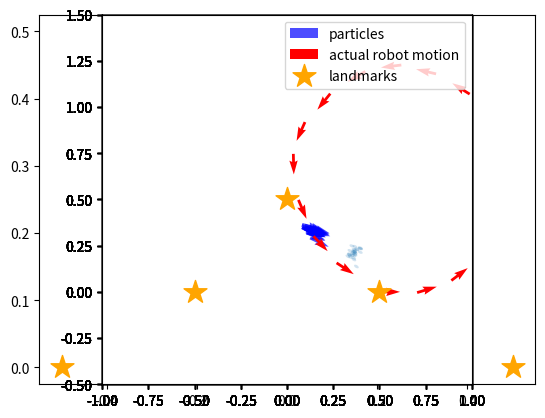

Python code for this plot:
#matplotlib inline
import numpy as np
from copy import copy
import math, random
import matplotlib.pyplot as plt                   #   for plotting data
from matplotlib.patches import Ellipse      #  for drawing

class Gaussian2D:
    # 共分散行列、中心の座標を属性に持つ
    def __init__(self,sigma_x = 1.0, sigma_y = 1.0, cov_xy = 0.0,mu_x = 0.0, mu_y = 0.0):
        self.cov = np.array([[sigma_x**2,cov_xy],[cov_xy,sigma_y**2]])
        self.mean = np.array([mu_x,mu_y]).T
        
    # ガウス分布の移動
    def shift(self,delta,angle):
        ca = math.cos(angle)
        sa = math.sin(angle)
        rot = np.array([[ca,sa],[-sa,ca]])
        
        self.cov = rot.dot(self.cov).dot(rot.T)
        self.mean = self.mean + delta
        
    # 密度の算出
    def value(self, pos):
        delta = pos - self.mean
        numerator = math.exp(-0.5 * (delta.T).dot(np.linalg.inv(self.cov)).dot(delta))
        denominator = 2 * math.pi * math.sqrt(np.linalg.det(self.cov))
        return numerator / denominator




class Landmarks:
    def __init__(self,array):
        self.positions = array
    
    def draw(self):
        xs = [ e[0] for e in self.positions]
        ys = [ e[1] for e in self.positions]
        plt.scatter(xs,ys,s=300,marker="*",label="landmarks",color="orange")


class Observation:
    def __init__(self,robot_pos, landmark,lid):
        # センサの有効範囲の設定
        self.sensor_max_range = 1.0
        self.sensor_min_range = 0.1
        self.sensor_max_angle = math.pi / 2
        self.sensor_min_angle = - math.pi /2 
        
        # ランドマークのIDを保存しておく属性。ランドマークがセンサの有効範囲にないとNoneのまま
        self.lid = None
        
        # 真の位置の情報をセットする。ロボットの真の姿勢はシミュレーション用でロボットは知らないという前提。
        # 真のランドマークの位置は、ロボットは知っているのでこのインスタンスの属性として保存します。
        rx,ry,rt = robot_pos
        self.true_lx,self.true_ly = landmark
        
        # ロボットからランドマークまでの距離の真値を算出
        distance = math.sqrt((rx-self.true_lx)**2 + (ry-self.true_ly)**2)
        if distance > self.sensor_max_range or distance < self.sensor_min_range:
            return
        
        # ロボットからランドマークがどの方向に見えるか真値を算出
        direction = math.atan2(self.true_ly-ry, self.true_lx-rx) - rt
        if direction > math.pi:    direction -= 2*math.pi
        if direction < -math.pi:   direction += 2*math.pi     
        if direction > self.sensor_max_angle or direction < self.sensor_min_angle:
            return
        
        # 真値に混入する雑音の大きさ（標準偏差）を設定
        sigma_distance = distance * 0.1           # 距離に対して10%の標準偏差
        sigma_direction = math.pi * 3 / 180    # ランドマークの方向に対して3degの標準偏差
        
        # 雑音を混ぜてセンサの値とする
        self.distance = random.gauss(distance, sigma_distance)   
        self.direction = random.gauss(direction, sigma_direction)
     
        # ロボット座標系での共分散行列を作っておく。あとで尤度を計算するときに使用
        # x方向が奥行きで、sigma_distanceを標準偏差に設定。y方向がロボットから見て横方向の誤差で、距離*sin(3[deg])となる。
        self.error_ellipse = Gaussian2D(sigma_x = sigma_distance, sigma_y = self.distance * math.sin(sigma_direction) , cov_xy = 0.0)

        self.lid = lid
        
    # 尤度の計算（遅い実装です。）
    # パーティクルの姿勢とランドマークの計測値からランドマークの位置を推定し、その位置に誤差楕円を置き、
    # ランドマークの真の位置が誤差楕円からどれだけ外れているかを確率密度関数の密度として返します。
    # この計算はもっと簡略化できますが、描画の関係でこういう手順を踏んでいます。
    # 簡略な方法: パーティクルの姿勢とランドマークの真の位置から、想定されるランドマークの距離・方向を算出し、
    # 実際の距離・方向とそれぞれ比較する方法。距離の誤差の傾向、方向の誤差の傾向をそれぞれ1次元のガウス分布で表現し、
    # それぞれを独立して計算して尤度を算出し、掛け算する。
    def likelihood(self,particle_pos): 
        # パーティクルの姿勢と、このインスタンスに保存されているセンサの値から、ランドマークの位置を求める
        rx, ry, rt = particle_pos
        proposed_lx = rx + self.distance * math.cos(rt + self.direction)
        proposed_ly = ry + self.distance * math.sin(rt + self.direction)
                
        # このインスタンスに保存されている共分散行列を、計算されたランドマークの位置に移し、パーティクルの向きに合わせて共分散行列を回転
        e = copy(self.error_ellipse)
        e.shift(np.array([proposed_lx, proposed_ly]).T, rt + self.direction)

        # そのままガウス分布の計算式から密度（尤度）を返します。
        return e.value(np.array([self.true_lx,self.true_ly]).T)
        
    # 描画用
    def ellipse(self,robot_pos):
        rx, ry, rt = robot_pos[0], robot_pos[1], robot_pos[2]
        proposed_lx = rx + self.distance * math.cos(rt + self.direction)
        proposed_ly = ry + self.distance * math.sin(rt + self.direction)
        
        e = copy(self.error_ellipse)
        e.shift(np.array([proposed_lx, proposed_ly]).T, rt + self.direction)
        
        # 固有ベクトルを二つ求めて、それぞれの大きさを求めて楕円を作り、幅を計算した方の固有ベクトルの向きに楕円を回転すると誤差楕円になります。
        eigen = np.linalg.eig(e.cov)
        
        v1 = eigen[0][0] * eigen[1][0]
        v2 = eigen[0][1] * eigen[1][1]
        v1_direction = math.atan2(v1[1],v1[0])
        
        elli = Ellipse([proposed_lx, proposed_ly],width=math.sqrt(np.linalg.norm(v1)),height=math.sqrt(np.linalg.norm(v2)),angle=v1_direction/3.14*180)
        elli.set_alpha(0.2)
        
        return elli
    
    # 描画用
    def draw(self,sp,robot_pos):
        sp.add_artist(self.ellipse(robot_pos))




actual_landmarks = Landmarks(np.array([[-0.5,0.0],[0.5,0.0],[0.0,0.5]]))
actual_landmarks.draw()


# パーティクルのクラス。単なる構造体
class Particle:
    def __init__(self,x,y,t,w):
        self.pos = np.array([x,y,t])
        self.w = w

# パーティクルフィルタのクラス
class ParticleFilter:
    # この実装ではコンストラクタはパーティクルの個数だけを引数にとる
    def __init__(self,num):
        # 空のパーティクルのリストを作って一つずつ追加していく（実装がベタ）
        self.particles = []
        for i in range(num):
            self.particles.append(Particle(0.0,0.0,0.0,1.0/num))    # パーティクルは重みを持つ。全パーティクルの重みの合計は1。1つのパーティクルの重みは1/個数
            
    # ロボットが動いたときにパーティクルを動かすためのメソッド
    # 引数の「motion」はメソッドで、ロボットの移動を再現するためのもの。
    # ロボットは自身がどのように動作するとどう姿勢が変化するかを知っており、このメソッドがその知識となる。
    def moveParticles(self,fw,rot,motion):
        self.resampling()       # このメソッドについては後述
        
        # パーティクルごとに移動した後の姿勢を計算し、姿勢を更新する。
        for p in self.particles:
            after = motion(p.pos,fw,rot) 
            p.pos = after
            
    # リサンプリングのためのメソッド。
    # リサンプリングは、重みがごく少数のパーティクルに偏ることを防ぐための措置で、近似していない理論上の数式では出現しない。
    def resampling(self):
        num = len(self.particles)                # numはパーティクルの個数
        ws = [e.w for e in self.particles]    # 重みのリストを作る
        
        print(sum(ws))
        if sum(ws) < 1e-100:                     #重みの和がゼロに丸め込まれるとサンプリングできなくなるので小さな数を足しておく
            ws = [e + 1e-100 for e in ws]
            
        ps = random.choices(self.particles, weights=ws, k=num)    # パーティクルのリストから、weightsのリストの重みに比例した確率で、num個選ぶ
        self.particles = [Particle(*e.pos,1.0/num) for e in ps]          # 選んだリストからパーティクルを取り出し、パーティクルの姿勢から重み1/numの新しいパーティクルを作成

    # 描画用
    def draw(self,c="blue",lbl="particles"):
        xs = [p.pos[0] for p in self.particles]
        ys = [p.pos[1] for p in self.particles]
        vxs = [math.cos(p.pos[2]) for p in self.particles]
        vys = [math.sin(p.pos[2]) for p in self.particles]
        plt.quiver(xs,ys,vxs,vys,color=c,label=lbl,alpha=0.7)


class Robot:
    def __init__(self,x,y,rad):
        random.seed()
        
        # actual_poses: ロボットの姿勢の真値を1ステップごとに記録したもの
        # （ロボットのクラス内にいるけどロボットはこの情報を使えない）
        self.actual_poses = [np.array([x,y,rad])]
        
        # パーティクルフィルタの準備（パーティクル数30個）
        self.pf = ParticleFilter(30)
    
    #　　ロボットの動作をシミュレートするメソッド。シミュレーションだけでなく、ロボットがパーティクルを移動するときにも用いる。
    # つまり実機に実装する場合もこのメソッドが必要となる。雑音の度合いは事前に計測するか、
    # ざっくり決めてフィルタのロバスト性に頼る。
    def motion(self, pos, fw, rot):
        # fwだけ前進してその後rotだけ回転。雑音を混入させる
        actual_fw = random.gauss(fw,fw/10)    #進む距離に対して標準偏差10%の雑音を混入
        dir_error = random.gauss(0.0, math.pi / 180.0 * 3.0) # 前進方向がヨレる雑音を標準偏差3[deg]で混入
        
        px, py, pt = pos
        # 移動後の位置を算出
        x = px + actual_fw * math.cos(pt + dir_error)
        y = py + actual_fw * math.sin(pt + dir_error)
        # 雑音込みの回転各を算出。rotに対して標準偏差10%の雑音を混ぜる
        actual_rot = random.gauss(rot,rot/10)
        t = pt + dir_error + actual_rot      # さらにヨレの分の角度を足す
        
        return np.array([x,y,t])
    
    # ロボットが動くときに呼び出すメソッド。ロボットの位置の更新とパーティクルの位置の更新
    def move(self,fw,rot):
        self.actual_poses.append(self.motion(self.actual_poses[-1],fw,rot))
        self.pf.moveParticles(fw,rot,self.motion)
        
    # ロボットがランドマーク観測するときに呼び出すメソッド
    def observation(self,landmarks):
        obss = []
        for i,landmark in enumerate(landmarks.positions):            # 3つあるランドマークを1つずつ観測
            obss.append(Observation(self.actual_poses[-1],landmark,i))
            obss = list(filter(lambda e : e.lid != None, obss))            # 観測データのないものを除去
            
        # 重みに尤度をかける
        for obs in obss:
            for p in self.pf.particles:
                p.w *= obs.likelihood(p.pos)
        
        # 描画用に観測のリストを返す
        return obss
        
    # 描画用
    def draw(self,sp,observations):
        for obs in observations:
            for p in self.pf.particles:
                obs.draw(sp,p.pos)
        
        self.pf.draw()
        
        xs = [e[0] for e in self.actual_poses]
        ys = [e[1] for e in self.actual_poses]
        vxs = [math.cos(e[2]) for e in self.actual_poses]
        vys = [math.sin(e[2]) for e in self.actual_poses]
        plt.quiver(xs,ys,vxs,vys,color="red",label="actual robot motion")

def draw(i,observations):
    fig = plt.figure(1,figsize=(8, 8))
    sp = fig.add_subplot(111, aspect='equal')
    sp.set_xlim(-1.0,1.0)
    sp.set_ylim(-0.5,1.5)

    robot.draw(sp,observations)
    
    actual_landmarks.draw()

    plt.legend()


robot = Robot(0.5,0,0)      # ロボットを原点に

# 観測、描画、移動の繰り返し
for i in range(0,18):
    obss = robot.observation(actual_landmarks)
    draw(i,obss)
    robot.move(0.2,math.pi / 180.0 * 20)
    plt.show()